9-way image classification set "hsqc" from GitHub (stefhk3/nmrchemclassify); label vocabulary: alkaloids and derivatives, benzenoids, lipids and lipid-like molecules, nucleosides nucleotides and analogues, organic acids and derivatives, organic nitrogen compounds, organic oxygen compounds, organoheterocyclic compounds, phenylpropanoids and polyketides.

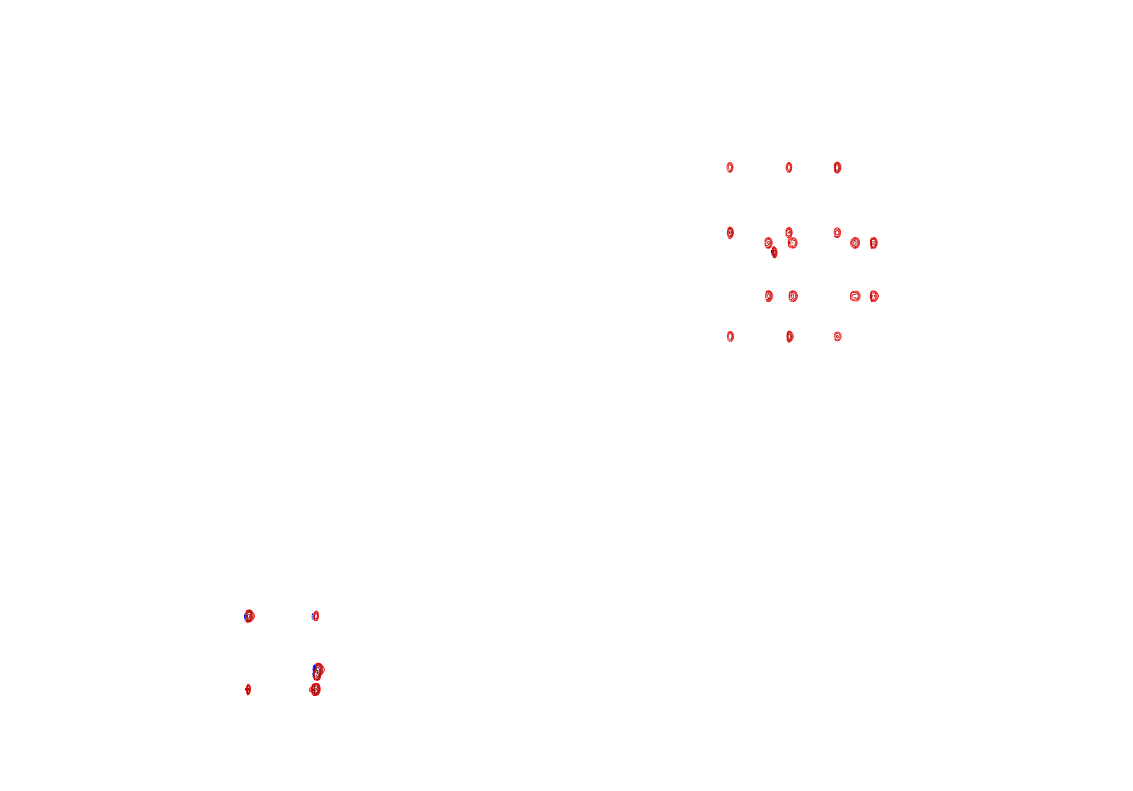
Label: organic oxygen compounds

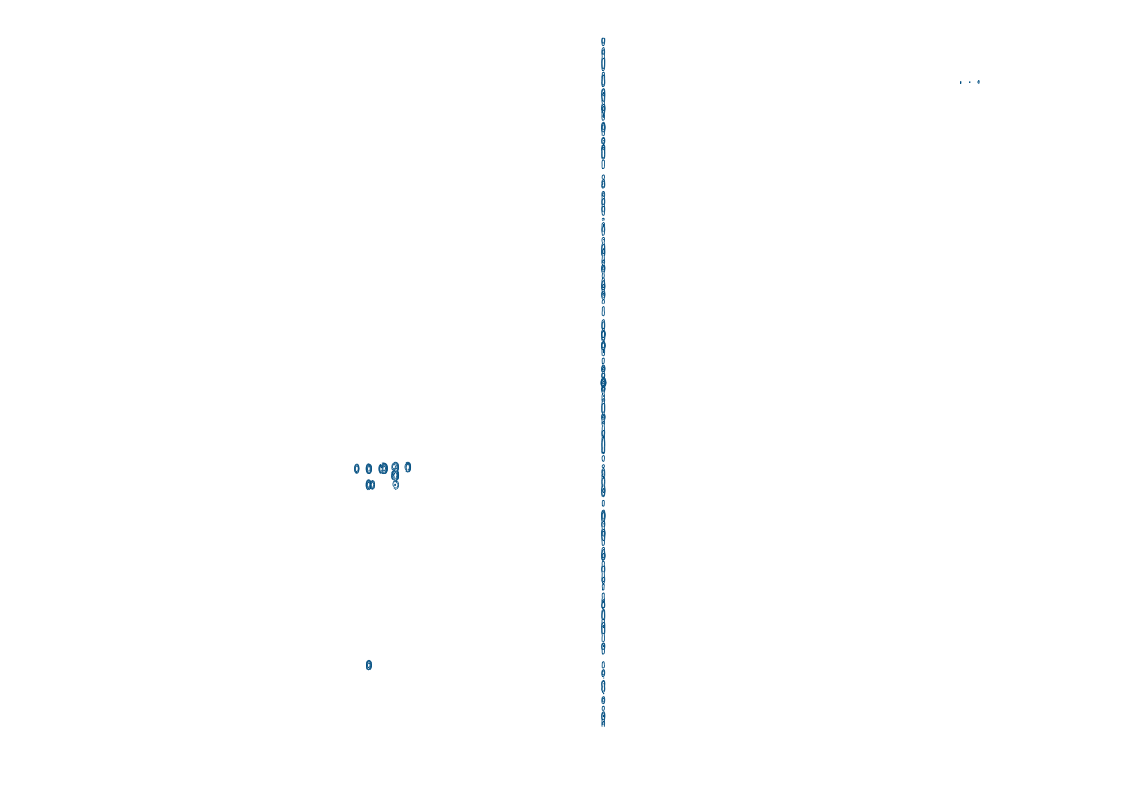
Label: benzenoids

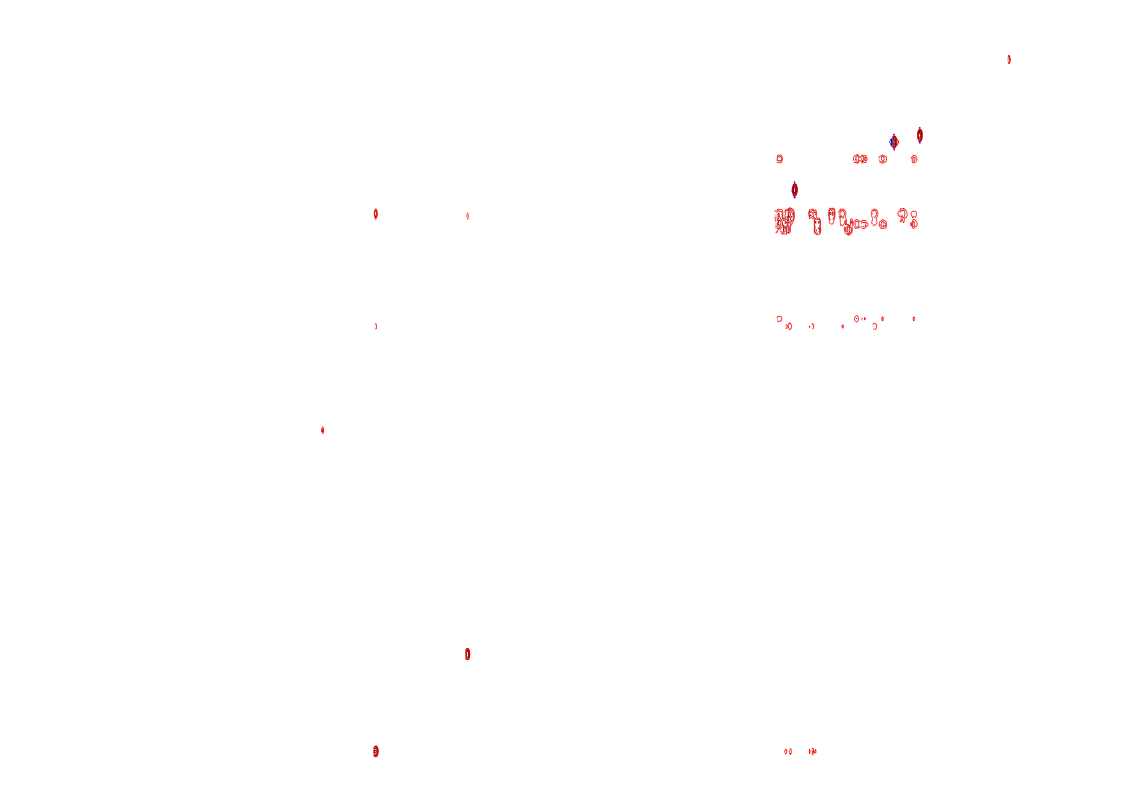
Label: lipids and lipid-like molecules

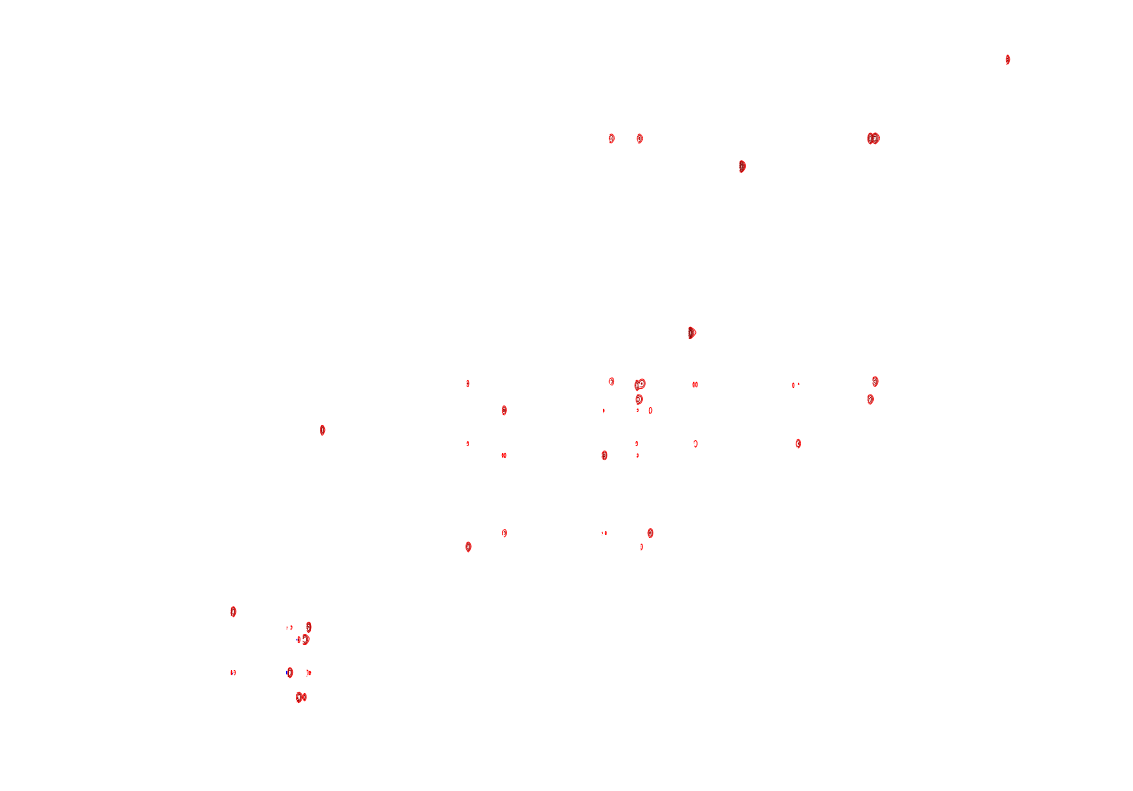
Label: organoheterocyclic compounds

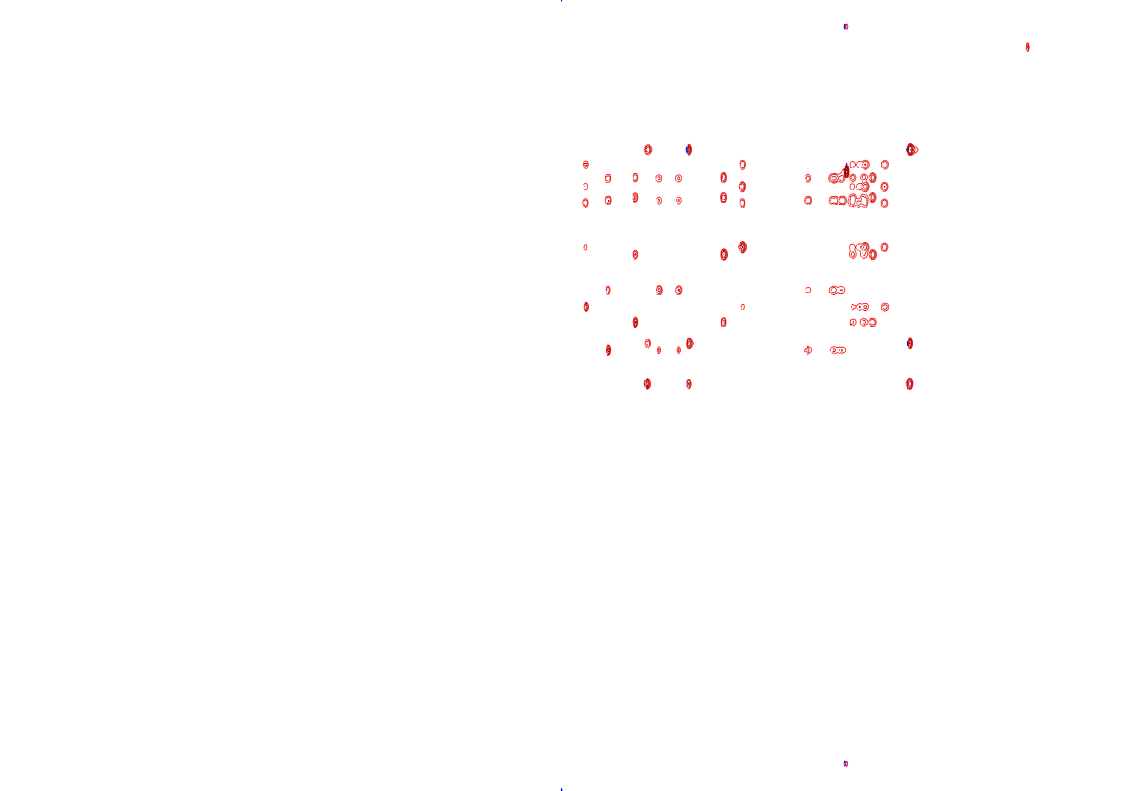
Label: organic acids and derivatives

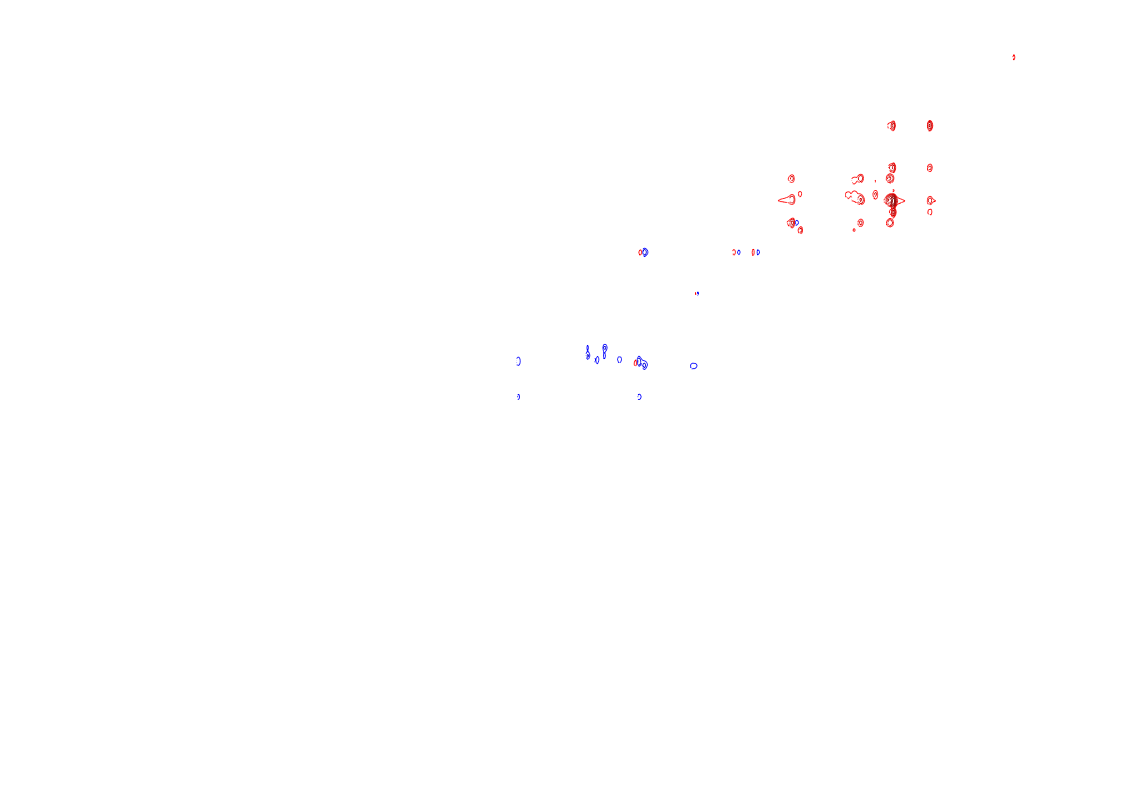
Label: lipids and lipid-like molecules
